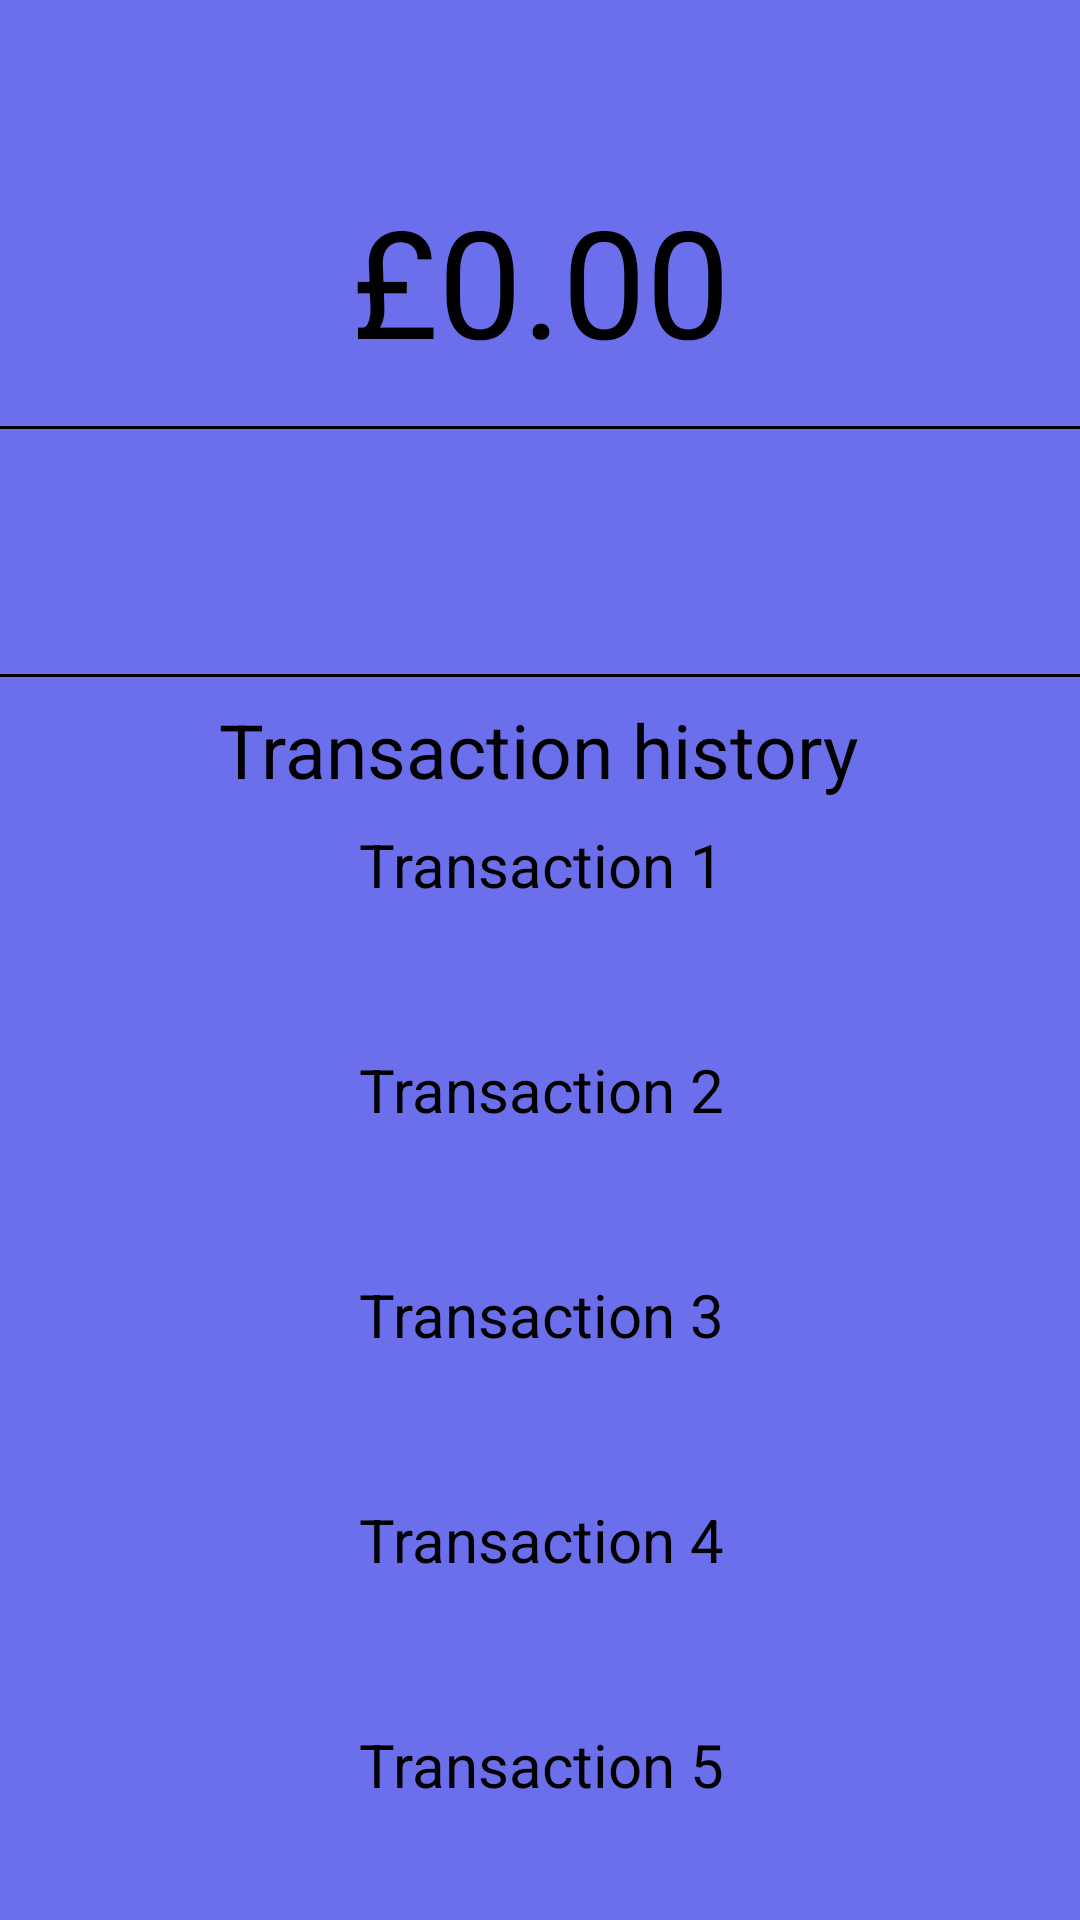

The Android layout XML behind this screen, and the referenced resources:
<!-- AndroidManifest.xml: application theme Theme.CourseworkApp -->
<!-- res/layout/fragment_dashboard.xml -->
<?xml version="1.0" encoding="utf-8"?>
<androidx.constraintlayout.widget.ConstraintLayout xmlns:android="http://schemas.android.com/apk/res/android"
xmlns:app="http://schemas.android.com/apk/res-auto"
xmlns:tools="http://schemas.android.com/tools"
android:layout_width="match_parent"
android:layout_height="match_parent"
android:background="#6c6feb"
tools:context=".dashboard">

<View
    android:id="@+id/view2"
    android:layout_width="match_parent"
    android:layout_height="1dp"
    android:layout_marginBottom="8dp"
    android:background="@color/black"
    app:layout_constraintBottom_toTopOf="@+id/textView7"
    app:layout_constraintEnd_toEndOf="parent"
    app:layout_constraintStart_toStartOf="parent"
    app:layout_constraintTop_toBottomOf="@+id/profileBtn" />

<TextView
    android:id="@+id/textView5"
    android:layout_width="0dp"
    android:layout_height="74dp"
    android:layout_marginTop="60dp"
    android:text="£0.00"
    android:textAlignment="center"
    android:textSize="50dp"
    app:layout_constraintEnd_toEndOf="parent"
    app:layout_constraintHorizontal_bias="0.0"
    app:layout_constraintStart_toStartOf="parent"
    app:layout_constraintTop_toTopOf="parent" />

<View
    android:layout_width="match_parent"
    android:layout_height="1dp"
    android:layout_marginTop="8dp"
    android:layout_marginBottom="2dp"
    android:background="@color/black"
    app:layout_constraintBottom_toTopOf="@+id/profileBtn"
    app:layout_constraintEnd_toEndOf="parent"
    app:layout_constraintHorizontal_bias="0.0"
    app:layout_constraintStart_toStartOf="parent"
    app:layout_constraintTop_toBottomOf="@+id/textView5"
    app:layout_constraintVertical_bias="0.0" />

<ImageButton
    android:id="@+id/settingsBtn"
    android:layout_width="75dp"
    android:layout_height="75dp"
    android:layout_marginStart="50dp"
    android:layout_marginTop="16dp"
    android:layout_marginEnd="52dp"
    android:background="#00FFFFFF"
    app:layout_constraintEnd_toEndOf="parent"
    app:layout_constraintStart_toEndOf="@+id/profileBtn"
    app:layout_constraintTop_toBottomOf="@+id/textView5"
    app:srcCompat="@drawable/settings_icon" />

<ImageButton
    android:id="@+id/sendTxBtn"
    android:layout_width="75dp"
    android:layout_height="75dp"
    android:layout_marginStart="52dp"
    android:layout_marginTop="16dp"
    android:layout_marginEnd="50dp"
    android:background="#00FFFFFF"
    app:layout_constraintEnd_toStartOf="@+id/profileBtn"
    app:layout_constraintStart_toStartOf="parent"
    app:layout_constraintTop_toBottomOf="@+id/textView5"
    app:srcCompat="@drawable/send_money_icon" />

<ImageButton
    android:id="@+id/profileBtn"
    android:layout_width="75dp"
    android:layout_height="75dp"
    android:layout_marginTop="16dp"
    android:background="#00FFFFFF"
    app:layout_constraintEnd_toStartOf="@+id/settingsBtn"
    app:layout_constraintHorizontal_bias="0.52"
    app:layout_constraintStart_toEndOf="@+id/sendTxBtn"
    app:layout_constraintTop_toBottomOf="@+id/textView5"
    app:srcCompat="@drawable/profile_icon" />

<ScrollView
    android:layout_width="405dp"
    android:layout_height="467dp"
    android:layout_marginTop="8dp"
    app:layout_constraintEnd_toEndOf="parent"
    app:layout_constraintStart_toStartOf="parent"
    app:layout_constraintTop_toBottomOf="@+id/textView7">

    <LinearLayout
        android:layout_width="match_parent"
        android:layout_height="wrap_content"
        android:orientation="vertical">

        <TextView
            android:id="@+id/transaction1"
            android:layout_width="match_parent"
            android:layout_height="75dp"
            android:text="Transaction 1"
            android:textAlignment="center"
            android:textSize="20dp" />

        <TextView
            android:id="@+id/transaction2"
            android:layout_width="match_parent"
            android:layout_height="75dp"
            android:text="Transaction 2"
            android:textAlignment="center"
            android:textSize="20dp" />

        <TextView
            android:id="@+id/transaction3"
            android:layout_width="match_parent"
            android:layout_height="75dp"
            android:text="Transaction 3"
            android:textAlignment="center"
            android:textSize="20dp" />

        <TextView
            android:id="@+id/transaction4"
            android:layout_width="match_parent"
            android:layout_height="75dp"
            android:text="Transaction 4"
            android:textAlignment="center"
            android:textSize="20dp" />

        <TextView
            android:id="@+id/transaction5"
            android:layout_width="match_parent"
            android:layout_height="75dp"
            android:text="Transaction 5"
            android:textAlignment="center"
            android:textSize="20dp" />

        <TextView
            android:id="@+id/transaction6"
            android:layout_width="match_parent"
            android:layout_height="75dp"
            android:text="Transaction 6"
            android:textAlignment="center"
            android:textSize="20dp" />

        <TextView
            android:id="@+id/transaction7"
            android:layout_width="match_parent"
            android:layout_height="75dp"
            android:text="Transaction 7"
            android:textAlignment="center"
            android:textSize="20dp" />

        <TextView
            android:id="@+id/transaction8"
            android:layout_width="match_parent"
            android:layout_height="75dp"
            android:text="Transaction 8"
            android:textAlignment="center"
            android:textSize="20dp" />

    </LinearLayout>
</ScrollView>

<TextView
    android:id="@+id/textView7"
    android:layout_width="wrap_content"
    android:layout_height="wrap_content"
    android:layout_marginTop="8dp"
    android:text="Transaction history"
    android:textSize="25dp"
    app:layout_constraintEnd_toEndOf="parent"
    app:layout_constraintHorizontal_bias="0.497"
    app:layout_constraintStart_toStartOf="parent"
    app:layout_constraintTop_toBottomOf="@+id/profileBtn" />

<ImageButton
    android:id="@+id/atmFinderBtn"
    android:layout_width="59dp"
    android:layout_height="58dp"
    android:layout_marginStart="8dp"

    android:layout_marginTop="8dp"
    android:background="#00FFFFFF"
    app:layout_constraintStart_toStartOf="parent"
    app:layout_constraintTop_toTopOf="parent"
    app:srcCompat="@drawable/withdraw_cash_icon" />

<ImageButton
    android:id="@+id/imageButton5"
    android:layout_width="65dp"
    android:layout_height="59dp"
    android:layout_marginTop="8dp"
    android:layout_marginEnd="8dp"
    android:background="#00FFFFFF"
    app:layout_constraintEnd_toEndOf="parent"
    app:layout_constraintTop_toTopOf="parent"
    app:srcCompat="@drawable/info_icon" />

    <ImageButton
        android:id="@+id/exchangeBtn"
        android:layout_width="89dp"
        android:layout_height="71dp"
        android:background="#00FFFFFF"

        android:src="@drawable/exchange_icon"
        app:layout_constraintEnd_toStartOf="@+id/imageButton5"
        app:layout_constraintStart_toEndOf="@+id/atmFinderBtn"
        app:layout_constraintTop_toTopOf="parent" />

</androidx.constraintlayout.widget.ConstraintLayout>
<!-- resources referenced by this layout -->
<resources>
  <!-- drawable withdraw_cash_icon: png bitmap (drawable, 947 bytes) -->
  <!-- not gathered from this repository: default colours our renderer supplied (Android Studio template values) -->
  <color name="black">#FF000000</color>
</resources>
